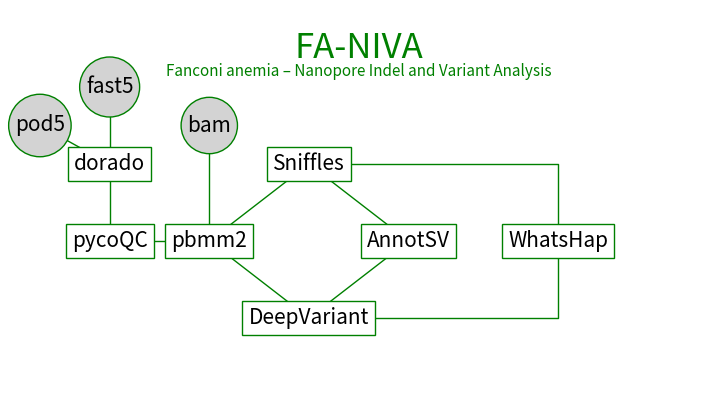

The script that saved this image:
#!/usr/bin/env python3
# -*- coding: utf-8 -*-
"""
Created on Tue Dec 10 09:29:11 2024

@author: jiangyanyu
"""

import matplotlib.pyplot as plt

# Define nodes and their positions
nodes = {
    "fast5": (1, 4),
    "pod5": (0.3, 3.5),
    "bam": (2, 3.5),
    "dorado": (1, 3),
    "pycoQC": (1, 2),
    "pbmm2": (2, 2),
    "Sniffles": (3, 3),
    "AnnotSV": (4, 2),
    "WhatsHap": (5.5, 2),
    "DeepVariant": (3, 1),
}

# Define edges (connections)
edges = [
    ("fast5", "dorado"),
    ("pod5", "dorado"),
    ("bam", "pbmm2"),
    ("dorado", "pycoQC"),
    ("pycoQC", "pbmm2"),
    ("pbmm2", "Sniffles"),
    ("pbmm2", "DeepVariant"),
    ("Sniffles", "AnnotSV"),
    ("DeepVariant", "AnnotSV"),
]

# Define special edges (square stepwise connections)
square_edges = [
    
    ("Sniffles", "WhatsHap"),
    ("DeepVariant", "WhatsHap"),
]

# Nodes with background color
filled_nodes = {"fast5": "lightgrey", "pod5": "lightgrey", "bam": "lightgrey"}

# Initialize the plot
fig, ax = plt.subplots(figsize=(9, 5))

# Plot straight-line edges
for start, end in edges:
    x1, y1 = nodes[start]
    x2, y2 = nodes[end]
    ax.plot([x1, x2], [y1, y2], color="green", linewidth=1)

# Plot stepwise square edges
for start, end in square_edges:
    x1, y1 = nodes[start]
    x2, y2 = nodes[end]
    mid_x = (x2 + x2) / 2  # Midpoint for stepwise effect
    ax.plot([x1, mid_x, mid_x, x2], [y1, y1, y2, y2], color="green", linewidth=1)

# Plot nodes
for label, (x, y) in nodes.items():
    if label in filled_nodes:
        ax.scatter(x, y, s=100, color="red", zorder=3)  # Node with background
        ax.text(
            x, y, label, fontsize=15, ha="center", va="center", color="black", zorder=4,
            bbox=dict(boxstyle="circle", facecolor=filled_nodes[label], edgecolor="green")
        )
    else:
        ax.text(
            x, y, label, fontsize=15, ha="center", va="center", color="black", zorder=2,
            bbox=dict(boxstyle="square", facecolor="white", edgecolor="green", linewidth=1)
        )

# Add "FA-NIVA" text at coordinates (3, 5)
ax.text(3.5, 4.5, "FA-NIVA", fontsize=25, ha="center", va="center", color="green", zorder=4)
ax.text(3.5, 4.2, "Fanconi anemia – Nanopore Indel and Variant Analysis", fontsize=11, ha="center", va="center", color="green", zorder=4)

# Customize plot appearance
ax.set_xlim(0, 7)
ax.set_ylim(0, 5)
ax.axis("off")  # Hide axes

# Save and show the figure
plt.savefig("workflow_complete_graph.png", dpi=300)
plt.show()
